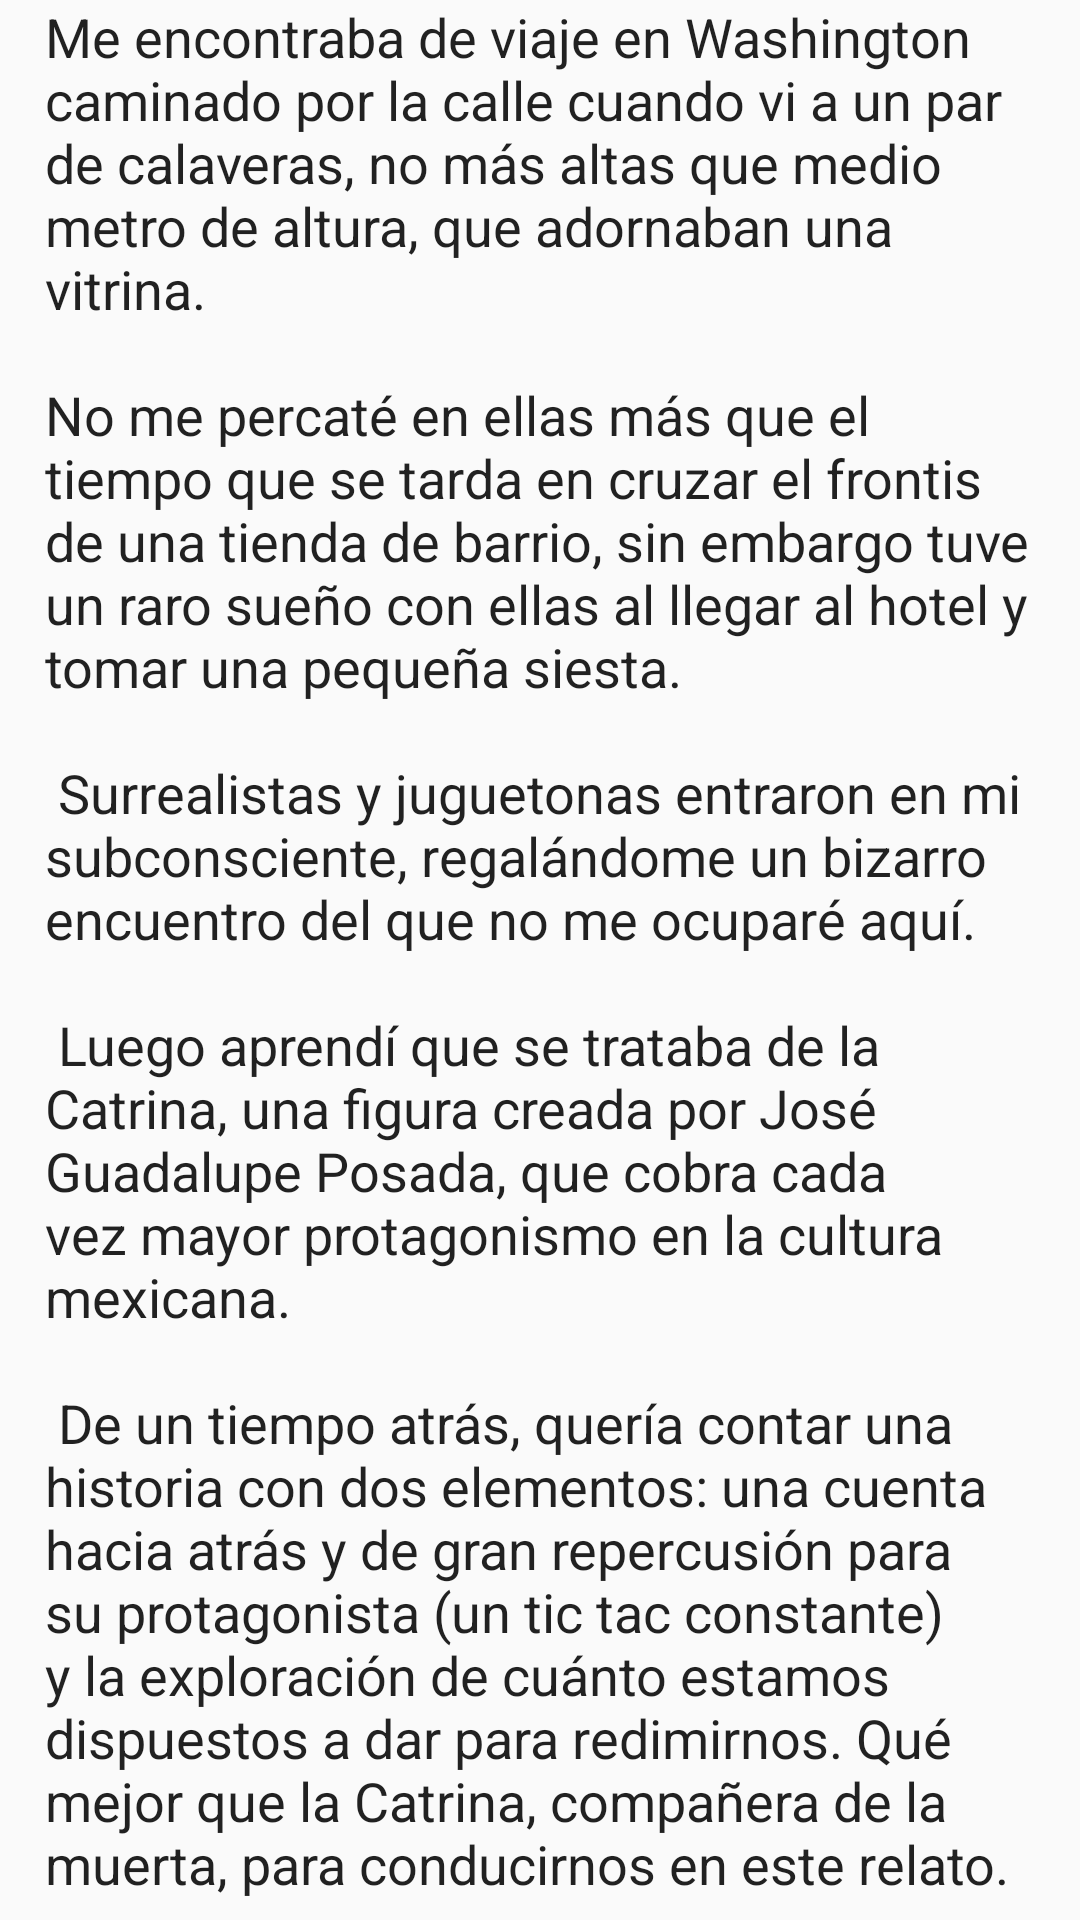

The Android layout XML behind this screen, and the referenced resources:
<!-- AndroidManifest.xml: application theme AppTheme -->
<!-- res/layout/activity_pagina_detalle.xml -->
<?xml version="1.0" encoding="utf-8"?>
<android.support.constraint.ConstraintLayout xmlns:android="http://schemas.android.com/apk/res/android"
    xmlns:app="http://schemas.android.com/apk/res-auto"
    xmlns:tools="http://schemas.android.com/tools"
    android:layout_width="match_parent"
    android:layout_height="match_parent"
    tools:context=".PaginaDetalleActivity">

    <ScrollView
        android:layout_width="match_parent"
        android:layout_height="match_parent">

        <LinearLayout
            android:layout_width="match_parent"
            android:layout_height="wrap_content"
            android:orientation="vertical" >

            <ImageView
                android:id="@+id/imageView"
                android:layout_width="match_parent"
                android:layout_height="wrap_content"
                app:layout_constraintBottom_toBottomOf="parent"
                app:layout_constraintEnd_toEndOf="parent"
                app:layout_constraintStart_toStartOf="parent"
                app:layout_constraintTop_toTopOf="parent"
                app:srcCompat="@mipmap/mapa" />

            <TextView
                android:id="@+id/textView"
                android:layout_width="match_parent"
                android:layout_height="wrap_content"
                android:layout_marginLeft="15dp"
                android:layout_marginRight="15dp"
                android:text="@string/page_body"
                android:textAppearance="@android:style/TextAppearance.Medium"
                app:layout_constraintEnd_toEndOf="parent"
                app:layout_constraintStart_toStartOf="parent"
                tools:layout_editor_absoluteY="136dp" />

            <ImageView
                android:id="@+id/imageView2"
                android:layout_width="match_parent"
                android:layout_height="wrap_content"
                app:srcCompat="@mipmap/catrina" />
        </LinearLayout>
    </ScrollView>

</android.support.constraint.ConstraintLayout>
<!-- resources referenced by this layout -->
<resources>
  <!-- mipmap catrina: png bitmap (mipmap-xxhdpi, 280857 bytes) -->
  <!-- mipmap mapa: png bitmap (mipmap-xxhdpi, 265234 bytes) -->
  <string name="page_body">Me encontraba de viaje en Washington caminado por la calle cuando vi a un par de calaveras, no más altas que medio metro de altura, que adornaban una vitrina.\n\nNo me percaté en ellas más que el tiempo que se tarda en cruzar el frontis de una tienda de barrio, sin embargo tuve un raro sueño con ellas al llegar al hotel y tomar una pequeña siesta.\n\n
  Surrealistas y juguetonas entraron en mi subconsciente, regalándome un bizarro encuentro del que no me ocuparé aquí.\n\n
  Luego aprendí que se trataba de la Catrina, una figura creada por José Guadalupe Posada, que cobra cada vez mayor protagonismo en la cultura mexicana.\n\n
  De un tiempo atrás, quería contar una historia con dos elementos: una cuenta hacia atrás y de gran repercusión para su protagonista (un tic tac constante) y la exploración de cuánto estamos dispuestos a dar para redimirnos. Qué mejor que la Catrina, compañera de la muerta, para conducirnos en este relato.</string>
  <style name="AppTheme" parent="Theme.AppCompat.Light">
          <item name="colorPrimary">@color/colorPrimary</item> 
          <item name="colorPrimaryDark">@color/colorPrimaryDark</item>
          <item name="colorAccent">@color/colorAccent</item>
      </style>
  <color name="colorPrimary">#f8ecc2</color>
  <color name="colorPrimaryDark">#000</color>
  <color name="colorAccent">#414e66</color>
</resources>
